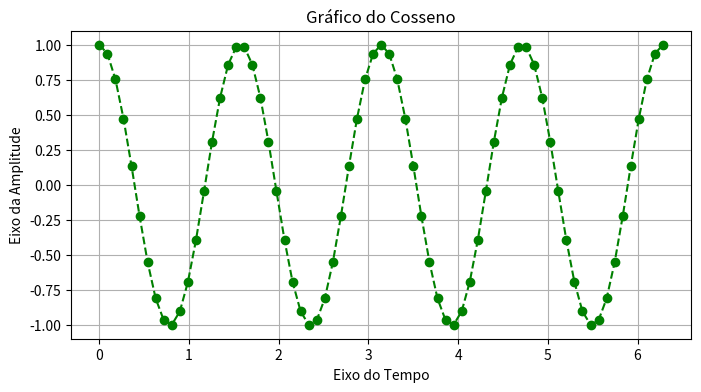

The matplotlib source for this figure:
import matplotlib.pyplot as plt
import numpy as np

x = np.linspace(0, 2*np.pi, 71)
y = np.cos(4*x)

plt.figure(figsize=(8,4))
plt.plot(x,y, color="g", lw=1.5, marker="o", 
         linestyle="dashed")
plt.grid(True)
plt.title("Gráfico do Cosseno")
plt.xlabel("Eixo do Tempo")
plt.ylabel("Eixo da Amplitude")
plt.show()
